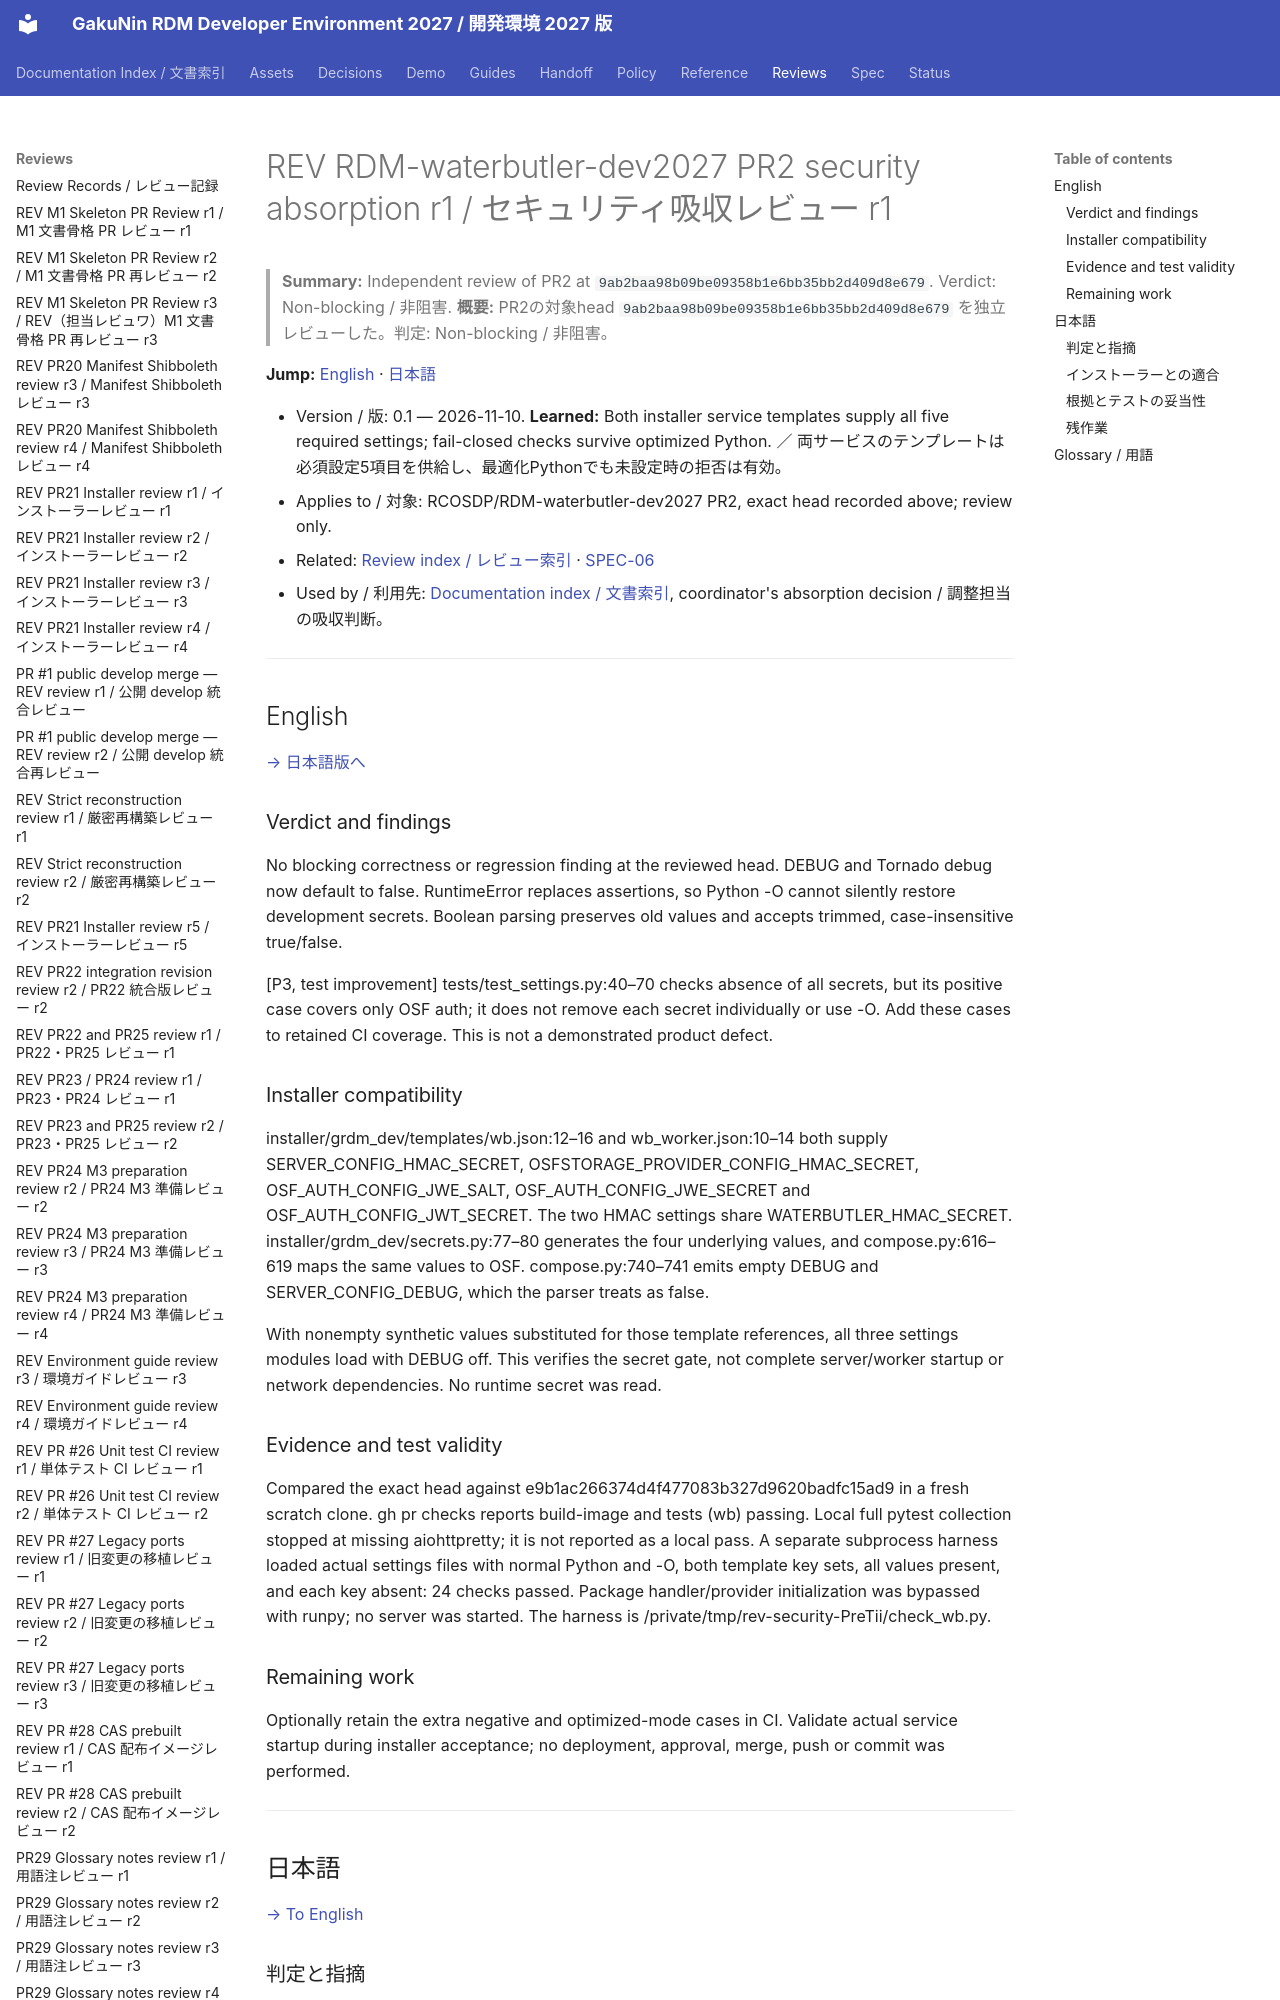

repository: RCOSDP/RDM-developer-guide · page: reviews/2026-11-10_RDM-waterbutler-dev2027_PR2_Security_Absorb_r1/index.html · generator: mkdocs

# REV RDM-waterbutler-dev2027 PR2 security absorption r1 / セキュリティ吸収レビュー r1

> **Summary:** Independent review of PR2 at `9ab2baa98b09be09358b1e6bb35bb2d409d8e679`. Verdict: Non-blocking / 非阻害.
> **概要:** PR2の対象head `9ab2baa98b09be09358b1e6bb35bb2d409d8e679` を独立レビューした。判定: Non-blocking / 非阻害。

**Jump:** [English](#english) · [日本語](#japanese)

- Version / 版: 0.1 — 2026-11-10. **Learned:** Both installer service templates supply all five required settings; fail-closed checks survive optimized Python. ／ 両サービスのテンプレートは必須設定5項目を供給し、最適化Pythonでも未設定時の拒否は有効。
- Applies to / 対象: RCOSDP/RDM-waterbutler-dev2027 PR2, exact head recorded above; review only.
- Related: [Review index / レビュー索引](README.md) · [SPEC-06](../spec/06_documentation_conventions.md)
- Used by / 利用先: [Documentation index / 文書索引](../README.md), coordinator's absorption decision / 調整担当の吸収判断。

---

<a id="english"></a>
## English

[→ 日本語版へ](#japanese)
